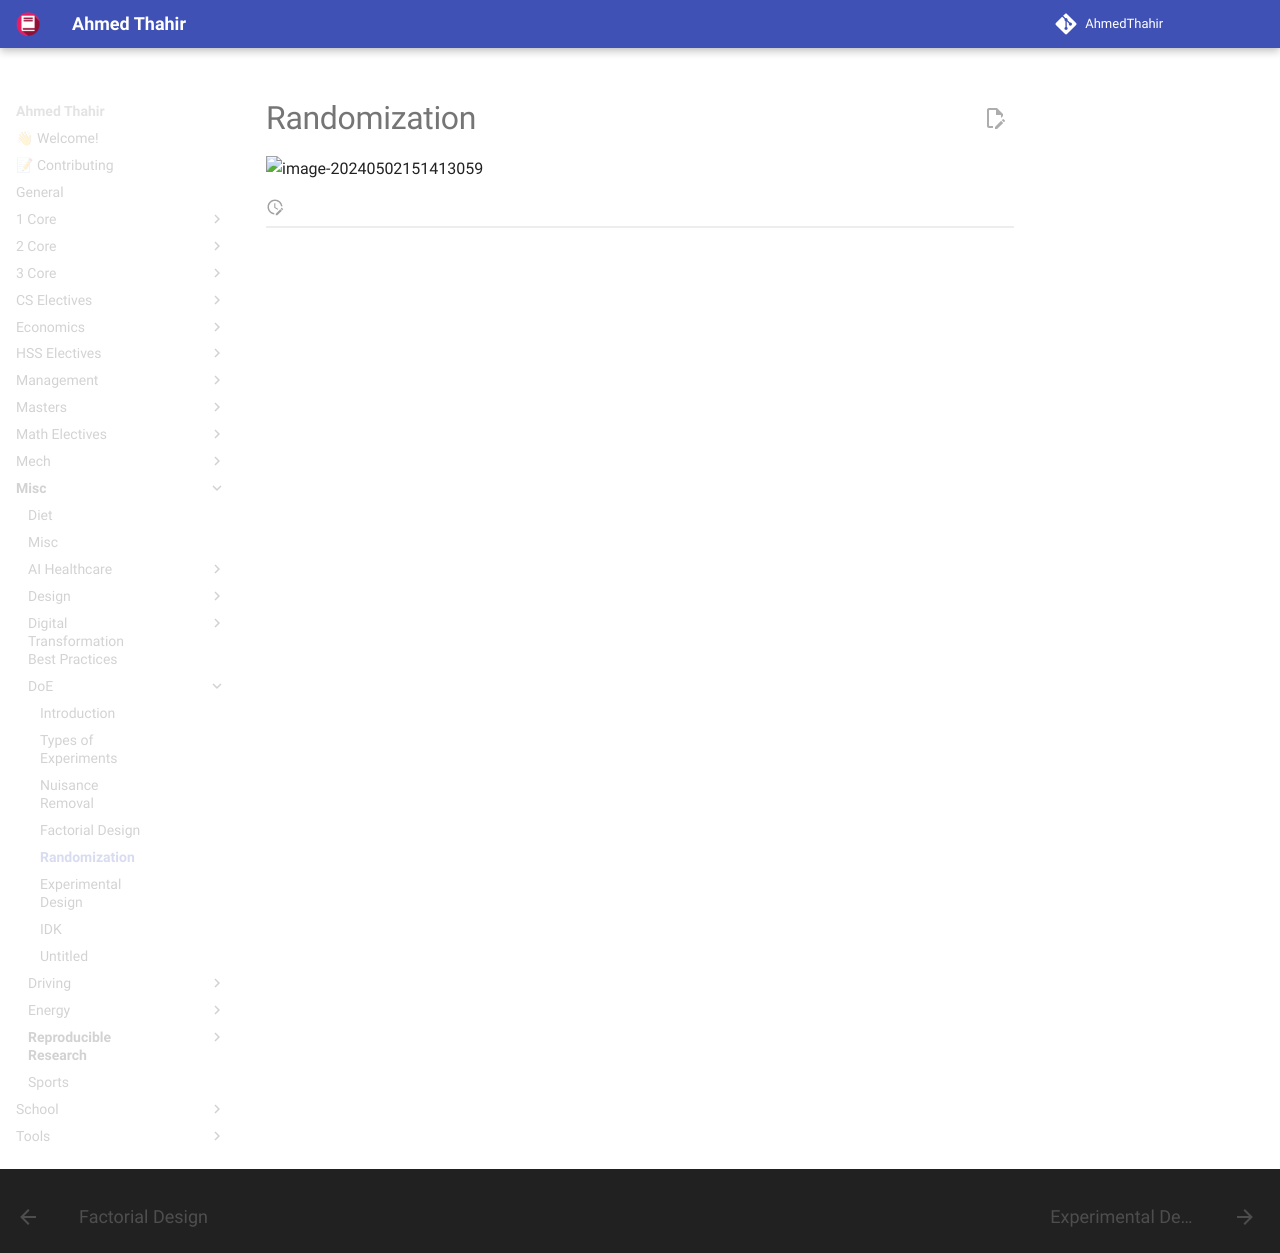

repository: AhmedThahir/AhmedThahir.github.io · page: Misc/DoE/04_Randomization/index.html · generator: mkdocs

# Randomization

![image-20240502151413059](assets/image-20240502151413059.png){ loading=lazy }
